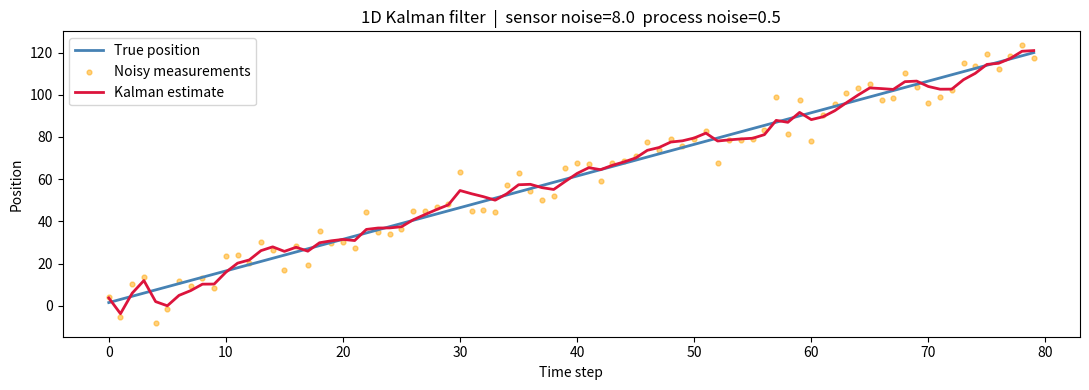

Here is the Python script that generated this plot:
import numpy as np
import matplotlib.pyplot as plt

# ── Tweak these to change the experiment ─────────────────────────────────────
N_STEPS       = 80      # number of time steps
TRUE_VELOCITY = 1.5     # true constant velocity of the object
SENSOR_NOISE  = 8.0     # std dev of measurement noise (higher = noisier sensor)
PROCESS_NOISE = 0.5     # how much the model trusts constant-velocity assumption
                        # (higher = filter adapts faster but is less smooth)
SEED          = 42
# ─────────────────────────────────────────────────────────────────────────────

rng = np.random.default_rng(SEED)

dt       = 1.0
true_pos = np.cumsum(np.full(N_STEPS, TRUE_VELOCITY * dt))
measurements = true_pos + rng.normal(0, SENSOR_NOISE, N_STEPS)

# ── Kalman matrices ───────────────────────────────────────────────────────────
# State: [position, velocity]
F = np.array([[1, dt], [0, 1]])   # constant-velocity transition
H = np.array([[1,  0]])           # we only observe position
Q = np.eye(2) * PROCESS_NOISE     # process noise covariance
R = np.array([[SENSOR_NOISE**2]]) # measurement noise covariance

x = np.array([[0.0], [0.0]])      # initial state: column vector (2,1)
P = np.eye(2) * 500               # high initial uncertainty

estimates = []
for z_val in measurements:
    z = np.array([[z_val]])       # measurement: column vector (1,1)

    # Predict
    x = F @ x
    P = F @ P @ F.T + Q

    # Update
    S = H @ P @ H.T + R
    K = P @ H.T @ np.linalg.inv(S)
    x = x + K @ (z - H @ x)
    P = (np.eye(2) - K @ H) @ P

    estimates.append(x[0, 0])     # x is (2,1), so index with [0, 0] not [0]

estimates = np.array(estimates)

# ── Results ───────────────────────────────────────────────────────────────────
meas_err = np.abs(measurements - true_pos).mean()
kalm_err = np.abs(estimates    - true_pos).mean()
print(f"Avg measurement error : {meas_err:.2f}")
print(f"Avg Kalman error      : {kalm_err:.2f}")
print(f"Improvement           : {(1 - kalm_err / meas_err) * 100:.1f}%")

plt.figure(figsize=(11, 4))
plt.plot(true_pos, label="True position", linewidth=2, color="steelblue")
plt.scatter(range(N_STEPS), measurements, label="Noisy measurements",
            s=12, alpha=0.5, color="orange")
plt.plot(estimates, label="Kalman estimate", linewidth=2, color="crimson")
plt.legend()
plt.title(f"1D Kalman filter  |  sensor noise={SENSOR_NOISE}  process noise={PROCESS_NOISE}")
plt.xlabel("Time step")
plt.ylabel("Position")
plt.tight_layout()
plt.savefig("kalman_output.png", dpi=120)
plt.show()
print("Plot saved to kalman_output.png")
